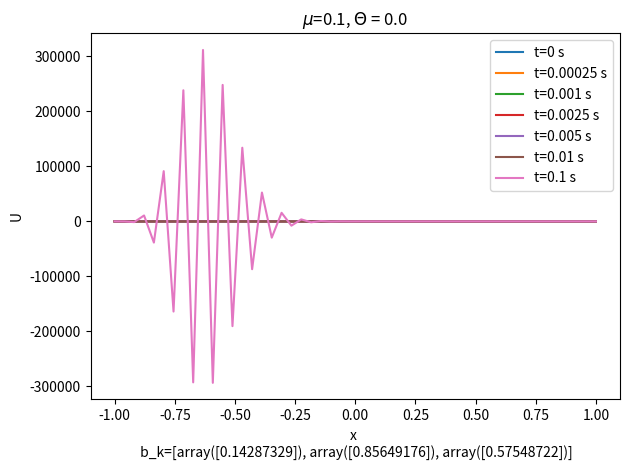

This chart was generated by the following Python code:
#Benjamin Dalby
from scipy import sparse as sp
import numpy as np
import matplotlib.pyplot as plt
from copy import copy

def get_legendre(k, J):
    l = 0
    b_k = []
    for i in range(1,k+1):
        l_t, b_k_t = gen_legendre(i, J)
        l += l_t
        b_k.append(b_k_t)

    return l, b_k

def gen_legendre(k, J):
    '''Get the term L(x)b_k. Generates the legendre polynomail over {-1,1} and then shifts the range of L(x)b_k to > 0'''
    p = []
    for i in range(1,k+1):
        p.append(i)
    l = np.polynomial.legendre.Legendre(p, window=np.asarray([0,1])).linspace(J, domain=[-1,1])
    l = l[1]
    r = np.random.uniform(size=1)

    print(f'bk={r}')

    out = l*r
    C = np.min(out)
    if C < 0:
        out += abs(C)

    return out, r

def a_t(U : np.ndarray, j :int, del_t: float, del_x: float, a_val : float, theta : float) -> float:
    #Our a(t) function. Use the max/min function to select which version of u_x we are using
    #depending on the "direction" of the "wind". Note we multiply by -1 because the upwind method
    #has U^j+1 = U^j - (rest of method) where our main method has U^j+1 = U^j + (rest of method) 
    #NB: here theta can represent either theta or 1-theta depending on the caller. In practice
    #we are always calling with 1-theta as theta only exists on the unknown side of the equation
    mu_x = del_t / del_x
    return  mu_x*theta*(max(a_val,0)*(U[j]-U[j-1])+min(a_val,0)*(U[j+1]-U[j]))

def theta_solve(U : np.ndarray, t: int | float, epsilon : float, a_val : float, del_t  : float, del_x : float, theta : float, snapshots = list) -> list[np.ndarray]:
    #t has been calculated so tends to be a float, convert for loop control
    try:
        t = int(round(t))
    except Exception as e:
        raise e

    mu = del_t / (del_x**2)
    mu_x = del_t / del_x

    results = []
    J = U.shape[0] #length of array in space
    A = np.zeros(shape=(J,J), dtype=np.float64)
    b = np.zeros(shape=(J), dtype=np.float64)
    c = np.zeros_like(b)

    for j in range(1, J-1):
        #The paramerts are fixed, so A is constant
        #Set up A at the boundarys
        A[0,0] = 1
        A[-1,-1] = 1

        #General case
        A[j, j-1] = (-1*max(a_val, 0)*theta*mu_x) - (epsilon*theta*mu)
        A[j,j] = 1 + (2*epsilon*theta*mu) + (max(a_val, 0)*theta*mu_x) - ((min(a_val, 0))*theta*mu_x)
        A[j, j+1] = (max(a_val, 0)*theta*mu_x) - (epsilon*theta*mu)

        A = sp.csr_matrix(A)

    for n in range(t):
        for j in range(1, J-1):
            b[j] = U[j] + epsilon*mu*(1-theta)*(U[j+1] - 2*U[j] + U[j-1]) + a_t(U, j, del_t, del_x, a_val, (1-theta))

        x = sp.linalg.spsolve(A,b)

        if (n+1)*del_t in snapshots:
            results.append(copy(x))

        U = copy(x)

    return results

def main():
    J = 50
    del_x = 0.01
    del_t = 0.00001
    a_val = 1           #Advection strength set to values of a(t)
    epsilon = 0.001         #Diffusion strength
    theta = 0.0
    target_time = 1     #length of time to run for in "real time", seconds
    use_legendre = True

    T = target_time / del_t
    print(f'T= {T}')
    print(f'mu = {del_t/(del_x**2)}')

    x = np.linspace(-1,1,J)
    if use_legendre:
        l, b_k = get_legendre(3, J)
        U = ((1-x)**4)*(1+x)*l
    else:
        U = ((1-x)**4)*(1+x)

    snapshots = [0, 0.00025, 0.001, 0.0025, 0.005, 0.01, 0.1]
    r_head = copy(U)
    results = theta_solve(U, T, epsilon, a_val, del_t, del_x, theta, snapshots)
    results.insert(0,r_head)


    for r,s in list(zip(results, snapshots)):
        plt.plot(x,r,label=f"t={s} s")
        plt.ylabel("U")
        plt.title(f"$\mu$={round(del_t/(del_x**2),2)}, $\Theta$ = {theta}")
        plt.legend(loc="upper right")
        if use_legendre:
            plt.xlabel(f"x \n b_k={b_k}")
            plt.tight_layout()
        else:
            plt.xlabel("x")
    plt.show()

main()
